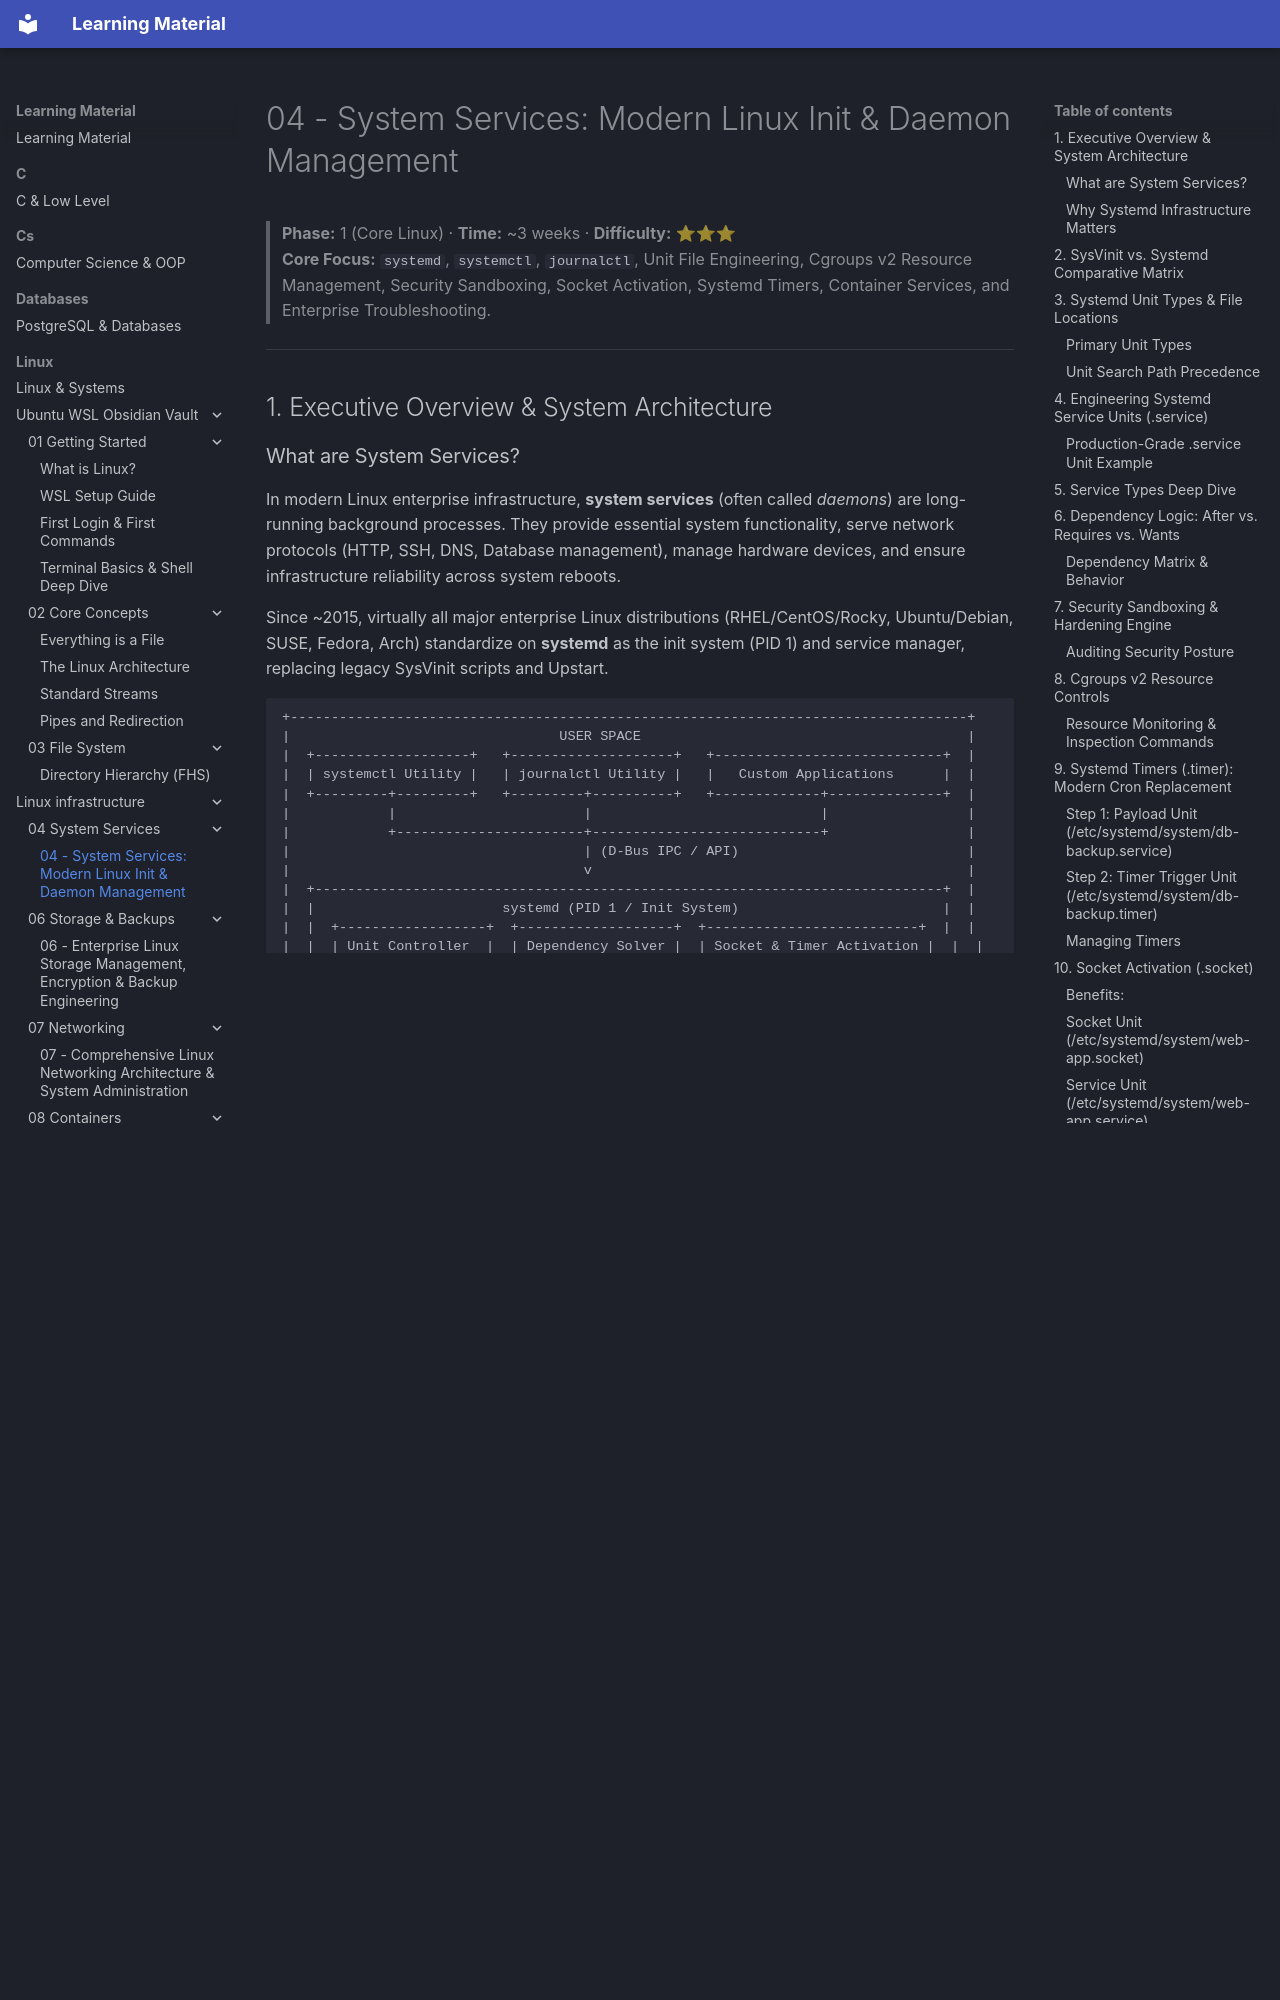

repository: Saff9/learning-material · page: linux/linux_infrastructure/04 - System Services/index.html · generator: mkdocs

# 04 - System Services: Modern Linux Init & Daemon Management

> **Phase:** 1 (Core Linux) · **Time:** ~3 weeks · **Difficulty:** ⭐⭐⭐  
> **Core Focus:** `systemd`, `systemctl`, `journalctl`, Unit File Engineering, Cgroups v2 Resource Management, Security Sandboxing, Socket Activation, Systemd Timers, Container Services, and Enterprise Troubleshooting.

---

## 1. Executive Overview & System Architecture

### What are System Services?
In modern Linux enterprise infrastructure, **system services** (often called *daemons*) are long-running background processes. They provide essential system functionality, serve network protocols (HTTP, SSH, DNS, Database management), manage hardware devices, and ensure infrastructure reliability across system reboots.

Since ~2015, virtually all major enterprise Linux distributions (RHEL/CentOS/Rocky, Ubuntu/Debian, SUSE, Fedora, Arch) standardize on **systemd** as the init system (PID 1) and service manager, replacing legacy SysVinit scripts and Upstart.

```
+-----------------------------------------------------------------------------------+
|                                 USER SPACE                                        |
|  +-------------------+   +--------------------+   +----------------------------+  |
|  | systemctl Utility |   | journalctl Utility |   |   Custom Applications      |  |
|  +---------+---------+   +---------+----------+   +-------------+--------------+  |
|            |                       |                            |                 |
|            +-----------------------+----------------------------+                 |
|                                    | (D-Bus IPC / API)                            |
|                                    v                                              |
|  +-----------------------------------------------------------------------------+  |
|  |                       systemd (PID 1 / Init System)                         |  |
|  |  +------------------+  +-------------------+  +--------------------------+  |  |
|  |  | Unit Controller  |  | Dependency Solver |  | Socket & Timer Activation |  |  |
|  |  +------------------+  +-------------------+  +--------------------------+  |  |
|  |  +------------------+  +-------------------+  +--------------------------+  |  |
|  |  | Cgroup Manager   |  | Security Sandbox  |  | Journald Logging Engine  |  |  |
|  |  +------------------+  +-------------------+  +--------------------------+  |  |
|  +---------------------------------+-------------------------------------------+  |
+------------------------------------|----------------------------------------------+
|                                    v                                              |
|                                KERNEL SPACE                                       |
|  +------------------+     +-------------------+     +--------------------------+  |
|  | Cgroups v2 Trees |     | Namespaces (PID/  |     | Seccomp / Capabilities / |  |
|  | (CPU/Mem/IO)     |     | Mount/Net/IPC)    |     | eBPF Filters             |  |
|  +------------------+     +-------------------+     +--------------------------+  |
+-----------------------------------------------------------------------------------+
```
